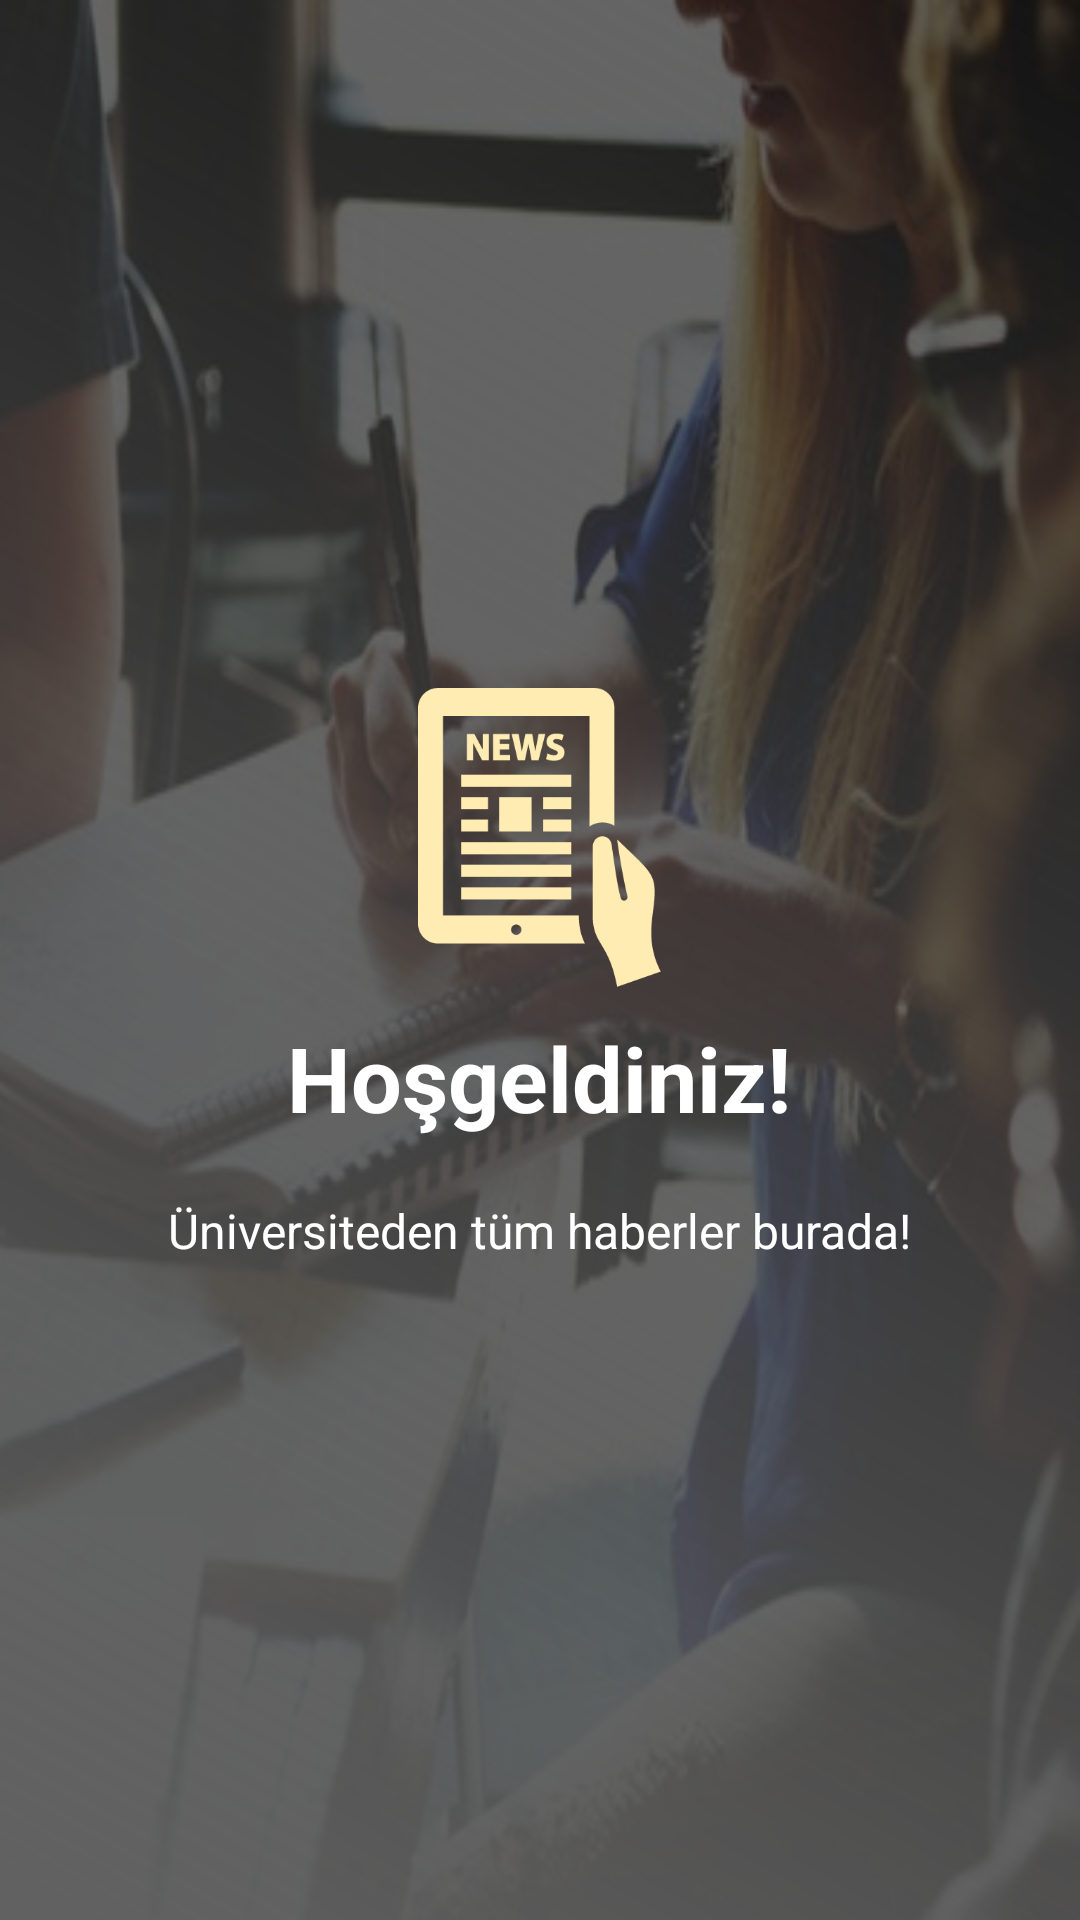

This screen was rendered from an Android layout file. Write that file and the resources it references.
<!-- AndroidManifest.xml: application theme AppTheme -->
<!-- res/layout/welcome_1.xml -->
<?xml version="1.0" encoding="utf-8"?>
<RelativeLayout xmlns:android="http://schemas.android.com/apk/res/android"
    android:layout_width="match_parent"
    android:layout_height="match_parent"
    android:background="@drawable/newscoffee">
    <FrameLayout
        android:layout_width="match_parent"
        android:layout_height="match_parent"
        android:background="@drawable/bgrect2"
        >
    </FrameLayout>
    <LinearLayout
        android:layout_width="wrap_content"
        android:layout_height="wrap_content"
        android:layout_centerInParent="true"
        android:gravity="center_horizontal"
        android:orientation="vertical">

        <ImageView
            android:layout_width="@dimen/img_width_height"
            android:layout_height="@dimen/img_width_height"
            android:src="@drawable/ic_news"
            android:id="@+id/im"/>

        <TextView
            android:layout_width="wrap_content"
            android:layout_height="wrap_content"
            android:id="@+id/tx"
            android:text="@string/slide_1_title"
            android:textColor="@android:color/white"
            android:textSize="@dimen/slide_title"
            android:textStyle="bold" />

        <TextView
            android:layout_width="wrap_content"
            android:layout_height="wrap_content"
            android:layout_marginTop="20dp"
            android:paddingLeft="@dimen/desc_padding"
            android:paddingRight="@dimen/desc_padding"
            android:text="@string/slide_1_desc"
            android:textAlignment="center"
            android:textColor="@android:color/white"
            android:textSize="@dimen/slide_desc" />

    </LinearLayout>
</RelativeLayout>
<!-- resources referenced by this layout -->
<resources>
  <dimen name="desc_padding">40dp</dimen>
  <dimen name="img_width_height">120dp</dimen>
  <dimen name="slide_desc">16dp</dimen>
  <dimen name="slide_title">30dp</dimen>
  <!-- drawable bgrect2 (drawable-xhdpi) -->
  <?xml version="1.0" encoding="utf-8"?>
  <shape xmlns:android="http://schemas.android.com/apk/res/android"
      android:shape="rectangle">
  
      <gradient
          android:startColor="#616161"
          android:endColor="#9000"
          android:angle="45" />
  
  
  </shape>
  <!-- drawable ic_news: png bitmap (drawable-xxhdpi, 6725 bytes) -->
  <!-- drawable newscoffee: jpg bitmap (drawable, 59028 bytes) -->
  <string name="slide_1_desc">Üniversiteden tüm haberler burada!</string>
  <string name="slide_1_title">Hoşgeldiniz!</string>
  <style name="AppTheme" parent="Theme.AppCompat.Light.NoActionBar">
          
          <item name="colorPrimary">@color/colorPrimary</item>
          <item name="colorPrimaryDark">@color/colorPrimaryDark</item>
          <item name="colorAccent">@color/colorAccent</item>
  
  
          <item name="android:windowFullscreen">true</item>
          <item name="android:windowNoTitle">true</item>
      </style>
  <color name="colorPrimary">#00BCD4</color>
  <color name="colorPrimaryDark">#0097A7</color>
  <color name="colorAccent">#CCCCCC</color>
</resources>
